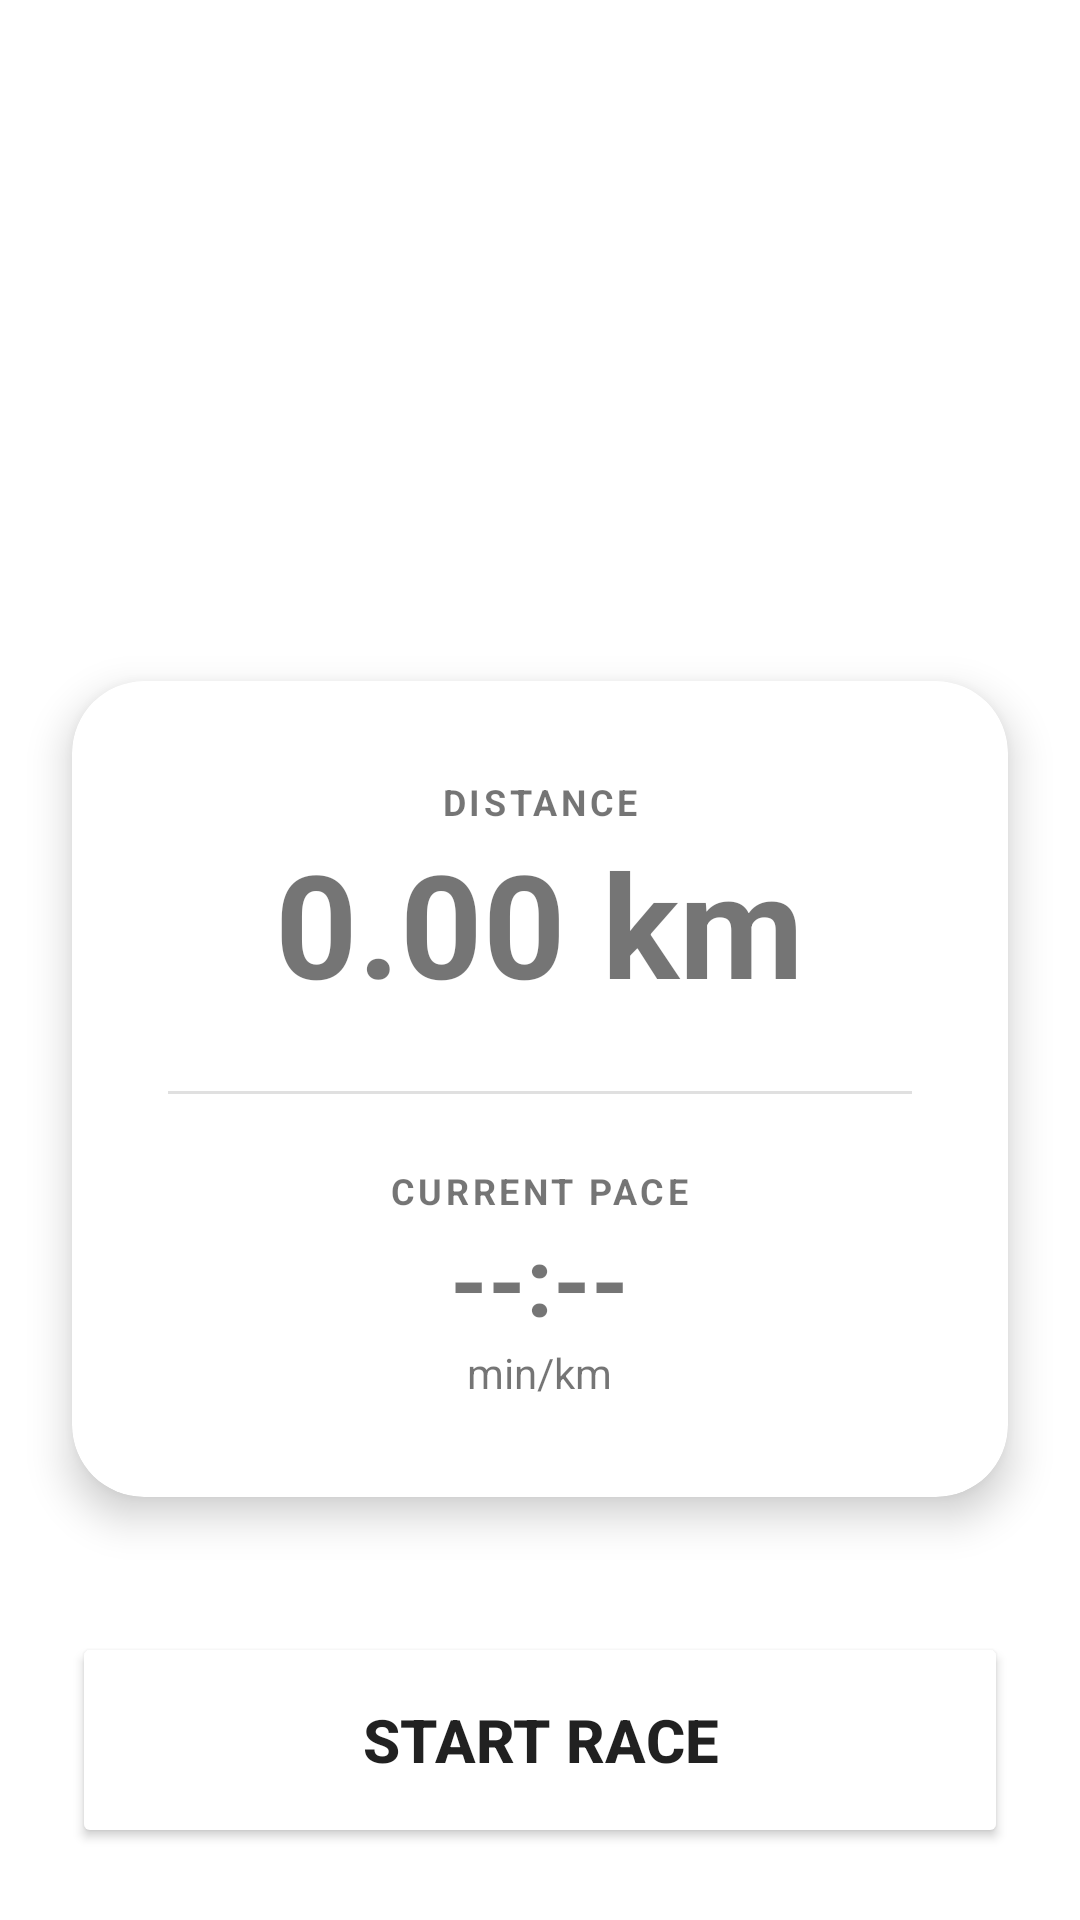

The Android layout XML behind this screen, and the referenced resources:
<!-- AndroidManifest.xml: application theme Base.Theme.RaceUp -->
<!-- res/layout/activity_run_tracker.xml -->
<?xml version="1.0" encoding="utf-8"?>
<androidx.constraintlayout.widget.ConstraintLayout xmlns:android="http://schemas.android.com/apk/res/android"
    xmlns:app="http://schemas.android.com/apk/res-auto"
    xmlns:tools="http://schemas.android.com/tools"
    android:layout_width="match_parent"
    android:layout_height="match_parent"
    android:background="@color/brand_primary"
    android:keepScreenOn="true">

    <TextView
        android:id="@+id/tvRaceTitle"
        android:layout_width="wrap_content"
        android:layout_height="wrap_content"
        android:layout_marginTop="48dp"
        android:text="Virtual Race"
        android:textColor="#CCFFFFFF"
        android:textSize="18sp"
        app:layout_constraintEnd_toEndOf="parent"
        app:layout_constraintStart_toStartOf="parent"
        app:layout_constraintTop_toTopOf="parent" />

    <TextView
        android:id="@+id/tvTimer"
        android:layout_width="wrap_content"
        android:layout_height="wrap_content"
        android:layout_marginTop="24dp"
        android:fontFamily="sans-serif-light"
        android:text="00:00:00"
        android:textColor="@color/white"
        android:textSize="64sp"
        app:layout_constraintEnd_toEndOf="parent"
        app:layout_constraintStart_toStartOf="parent"
        app:layout_constraintTop_toBottomOf="@+id/tvRaceTitle" />

    <androidx.cardview.widget.CardView
        android:layout_width="match_parent"
        android:layout_height="wrap_content"
        android:layout_margin="24dp"
        app:cardCornerRadius="24dp"
        app:cardElevation="8dp"
        app:layout_constraintBottom_toTopOf="@+id/btnAction"
        app:layout_constraintTop_toBottomOf="@+id/tvTimer">

        <LinearLayout
            android:layout_width="match_parent"
            android:layout_height="wrap_content"
            android:orientation="vertical"
            android:padding="32dp">

            <TextView
                android:layout_width="wrap_content"
                android:layout_height="wrap_content"
                android:layout_gravity="center"
                android:letterSpacing="0.1"
                android:text="DISTANCE"
                android:textColor="@color/text_secondary"
                android:textSize="12sp"
                android:textStyle="bold" />

            <TextView
                android:id="@+id/tvDistance"
                android:layout_width="wrap_content"
                android:layout_height="wrap_content"
                android:layout_gravity="center"
                android:text="0.00 km"
                android:textColor="@color/text_primary"
                android:textSize="48sp"
                android:textStyle="bold" />

            <View
                android:layout_width="match_parent"
                android:layout_height="1dp"
                android:layout_marginVertical="24dp"
                android:background="#E0E0E0" />

            <TextView
                android:layout_width="wrap_content"
                android:layout_height="wrap_content"
                android:layout_gravity="center"
                android:letterSpacing="0.1"
                android:text="CURRENT PACE"
                android:textColor="@color/text_secondary"
                android:textSize="12sp"
                android:textStyle="bold" />

            <TextView
                android:id="@+id/tvPace"
                android:layout_width="wrap_content"
                android:layout_height="wrap_content"
                android:layout_gravity="center"
                android:text="--:--"
                android:textColor="@color/text_primary"
                android:textSize="32sp"
                android:textStyle="bold" />

            <TextView
                android:layout_width="wrap_content"
                android:layout_height="wrap_content"
                android:layout_gravity="center"
                android:text="min/km"
                android:textColor="@color/text_secondary" />

        </LinearLayout>
    </androidx.cardview.widget.CardView>

    <Button
        android:id="@+id/btnAction"
        android:layout_width="match_parent"
        android:layout_height="72dp"
        android:layout_margin="24dp"
        android:backgroundTint="@color/brand_primary"
        android:text="START RACE"
        android:textSize="20sp"
        android:textStyle="bold"
        app:cornerRadius="16dp"
        app:layout_constraintBottom_toBottomOf="parent" />

</androidx.constraintlayout.widget.ConstraintLayout>
<!-- resources referenced by this layout -->
<resources>
  <color name="white">#FFFFFFFF</color>
  <style name="Base.Theme.RaceUp" parent="Theme.MaterialComponents.DayNight.NoActionBar">
      </style>
</resources>
